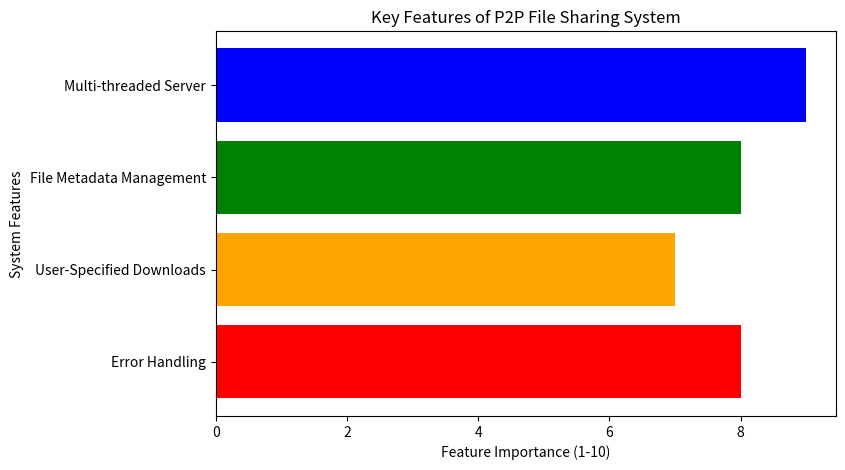

Recreate this plot in Python.
import matplotlib.pyplot as plt

# Features and their relative importance (arbitrary scale)
features = [
    "Multi-threaded Server", 
    "File Metadata Management", 
    "User-Specified Downloads", 
    "Error Handling"
]
importance = [9, 8, 7, 8]  # Scale from 1 to 10

# Create a bar chart
plt.figure(figsize=(8, 5))
plt.barh(features, importance, color=['blue', 'green', 'orange', 'red'])

# Labels and title
plt.xlabel("Feature Importance (1-10)")
plt.ylabel("System Features")
plt.title("Key Features of P2P File Sharing System")
plt.gca().invert_yaxis()  # Invert Y-axis for better readability

# Show the plot
plt.show()
import matplotlib.pyplot as plt

# Features and their relative importance (arbitrary scale)
features = [
    "Multi-threaded Server", 
    "File Metadata Management", 
    "User-Specified Downloads", 
    "Error Handling"
]
importance = [9, 8, 7, 8]  # Scale from 1 to 10

# Create a bar chart
plt.figure(figsize=(8, 5))
plt.barh(features, importance, color=['blue', 'green', 'orange', 'red'])

# Labels and title
plt.xlabel("Feature Importance (1-10)")
plt.ylabel("System Features")
plt.title("Key Features of P2P File Sharing System")
plt.gca().invert_yaxis()  # Invert Y-axis for better readability

# Show the plot
plt.show()
